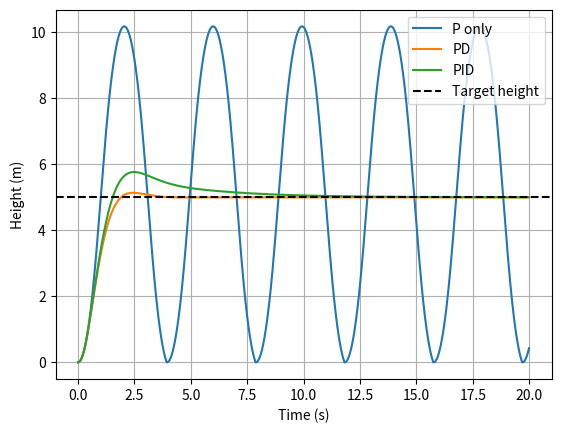
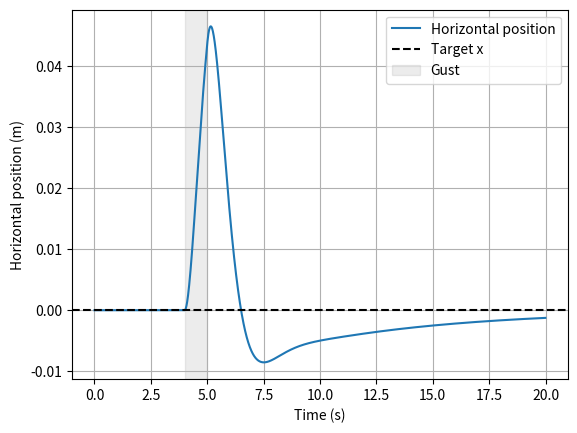

Write Python code to recreate these figures, in order.
import matplotlib.pyplot as plt
import math
import random

def simulate_hover(kp, ki, kd):     
    gravity = 9.81  
    dt = 0.01
    duration = 20.0
    mass = 1.0

    max_thrust_x = 2.0
    max_thrust_y = 20.0

    velocity_x = 0.0
    x = 0.0
    target_x = 0
    accumulated_error_x = 0.0

    kp_x = 4.0
    kd_x = 3.0
    ki_x = 0.5

    height = 0.0
    target_height = 5.0
    velocity_y = 0.0
    accumulated_error_y = 0.0

    xs = []
    heights = []
    times = []
    thrusts = []

    for step in range(round(duration / dt)):
        time = step *dt 

        wind_force = 0.25 if 4.0 <= time < 5.0 else 0.0

        #Vertical controller
        error_y = target_height - height
        correction = kp * error_y + ki *accumulated_error_y - kd * velocity_y

        requested_thrust_y = mass * (gravity + correction)
        thrust_y = min(max(requested_thrust_y, 0.0), max_thrust_y)

        #Horizontal controller
        error_x = target_x - x
        correction_x = kp_x * error_x + ki_x * accumulated_error_x - kd_x * velocity_x 
        requested_thrust_x = mass * correction_x
        thrust_x = min(max(requested_thrust_x, -max_thrust_x), max_thrust_x)

        acceleration_x = (thrust_x + wind_force) / mass

        if (0.0 <= requested_thrust_y <= max_thrust_y 
                or (requested_thrust_y > max_thrust_y and error_y < 0) 
                or (requested_thrust_y < 0.0 and error_y > 0)):
            accumulated_error_y+= error_y * dt

        if (-max_thrust_x <= requested_thrust_x <= max_thrust_x 
                or (requested_thrust_x > max_thrust_x and error_x < 0) 
                or (requested_thrust_x < -requested_thrust_x and error_x > 0)):
            accumulated_error_x+= error_x * dt

        times.append(time)
        heights.append(height)
        thrusts.append(thrust_y)
        xs.append(x)

        x += velocity_x * dt + 0.5 * acceleration_x * dt**2
        velocity_x += acceleration_x * dt


        acceleration_y = thrust_y / mass - gravity
        height += velocity_y *dt + 0.5 * acceleration_y* dt**2
        velocity_y += acceleration_y * dt

        if height <= 0.0:
            height = 0.0
            velocity_y = max(0.0, velocity_y)

    return times, heights, thrusts, xs

plt.figure()
for label, kp, ki, kd in [
    ("P only", 4.0, 0.0, 0.0),
    ("PD",     4.0, 0.0, 3.0),
    ("PID",    4.0, 1.0, 3.0),
]:
    times, heights, thrusts, xs = simulate_hover(kp, ki, kd)
    plt.plot(times, heights, label=label)

plt.axhline(5.0, color="black", linestyle="--", label="Target height")
plt.xlabel("Time (s)")
plt.ylabel("Height (m)")
plt.legend()
plt.grid()

# Second figure: all three runs have the same horizontal response.
plt.figure()
plt.plot(times, xs, label="Horizontal position")
plt.axhline(0, color="black", linestyle="--", label="Target x")
plt.axvspan(4, 5, alpha=0.15, color="gray", label="Gust")
plt.xlabel("Time (s)")
plt.ylabel("Horizontal position (m)")
plt.legend()
plt.grid()

plt.show()
